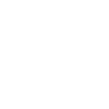
t = 0.00 s
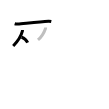
t = 3.25 s
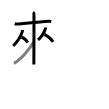
t = 6.50 s
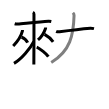
t = 9.50 s
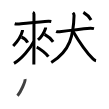
t = 12.75 s
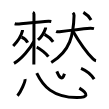
t = 16.00 s

The animated SVG that drew these frames (rendered in a browser with its animation timeline set to each time). Animation: 16 SMIL elements (animate=16); one cycle of 16.00 s.

<svg width="109px" height="109px" viewBox="0 0 px 109px" xmlns="http://www.w3.org/2000/svg" xmlns:xlink="http://www.w3.org/1999/xlink" xml:space="preserve" version="1.1"  baseProfile="full">
<path d="M14.68,23.71c0.96,0.31,2.06,0.41,3.17,0.31c5.64-0.5,22.02-2.26,30.55-2.86c1.1-0.08,1.79,0.05,2.89,0.27" style="fill:none;stroke:black;stroke-width:3;opacity:0">
  <animate attributeType="CSS" attributeName="opacity" from="0" to="1" begin="0s" dur="1s" repeatCount="Indefinite" fill="freeze" />
</path>
<path d="M22.46,29.99c0,0.41,0.05,0.75-0.07,1.22c-1.1,4.42-4.38,9.91-9.19,14.79" style="fill:none;stroke:black;stroke-width:3;opacity:0">
  <animate attributeType="CSS" attributeName="opacity" from="0" to="1" begin="1s" dur="1s" repeatCount="Indefinite" fill="freeze" />
</path>
<path d="M21.56,37.17c2.21,0.89,5.02,3.26,6.1,5.5" style="fill:none;stroke:black;stroke-width:3;opacity:0">
  <animate attributeType="CSS" attributeName="opacity" from="0" to="1" begin="2s" dur="1s" repeatCount="Indefinite" fill="freeze" />
</path>
<path d="M45.57,27.5c0,0.31,0.06,0.58-0.06,0.93c-1.04,3.05-4,8.47-7.53,11.54" style="fill:none;stroke:black;stroke-width:3;opacity:0">
  <animate attributeType="CSS" attributeName="opacity" from="0" to="1" begin="3s" dur="1s" repeatCount="Indefinite" fill="freeze" />
</path>
<path d="M44.58,34.43c3.61,1.98,6.39,4.47,8.55,7.48" style="fill:none;stroke:black;stroke-width:3;opacity:0">
  <animate attributeType="CSS" attributeName="opacity" from="0" to="1" begin="4s" dur="1s" repeatCount="Indefinite" fill="freeze" />
</path>
<path d="M32.9,12.25c0.6,0.29,1.07,1.3,1.07,1.9c0,6.15,0,46.69-0.12,50.35" style="fill:none;stroke:black;stroke-width:3;opacity:0">
  <animate attributeType="CSS" attributeName="opacity" from="0" to="1" begin="5s" dur="1s" repeatCount="Indefinite" fill="freeze" />
</path>
<path d="M33.86,41.42c-3.45,7.11-12.69,17.97-19.86,22" style="fill:none;stroke:black;stroke-width:3;opacity:0">
  <animate attributeType="CSS" attributeName="opacity" from="0" to="1" begin="6s" dur="1s" repeatCount="Indefinite" fill="freeze" />
</path>
<path d="M36.73,47.16c3.04,1.24,10.04,7.04,11.64,9.5" style="fill:none;stroke:black;stroke-width:3;opacity:0">
  <animate attributeType="CSS" attributeName="opacity" from="0" to="1" begin="7s" dur="1s" repeatCount="Indefinite" fill="freeze" />
</path>
<path d="M56.15,31.28c0.54,0.25,2.38,0.56,3.43,0.41c5.45-0.76,24.33-3.03,30.91-3.55c0.75-0.06,1.82,0.1,3.5,0.52" style="fill:none;stroke:black;stroke-width:3;opacity:0">
  <animate attributeType="CSS" attributeName="opacity" from="0" to="1" begin="8s" dur="1s" repeatCount="Indefinite" fill="freeze" />
</path>
<path d="M72.92,12.75c0.65,0.71,1.18,1.4,1.14,2.81C73.5,34.75,70.5,51,51.25,62.5" style="fill:none;stroke:black;stroke-width:3;opacity:0">
  <animate attributeType="CSS" attributeName="opacity" from="0" to="1" begin="9s" dur="1s" repeatCount="Indefinite" fill="freeze" />
</path>
<path d="M72.37,30.18c4.89,8.41,14.4,22.65,20.64,28.65c1.64,1.58,2.24,1.78,3,1.92" style="fill:none;stroke:black;stroke-width:3;opacity:0">
  <animate attributeType="CSS" attributeName="opacity" from="0" to="1" begin="10s" dur="1s" repeatCount="Indefinite" fill="freeze" />
</path>
<path d="M83.38,12.41c4.85,2.79,6.18,4.92,7.68,7.54" style="fill:none;stroke:black;stroke-width:3;opacity:0">
  <animate attributeType="CSS" attributeName="opacity" from="0" to="1" begin="11s" dur="1s" repeatCount="Indefinite" fill="freeze" />
</path>
<path d="M25.06,79.13c0.42,2.35-4.2,12.75-7.56,16.67" style="fill:none;stroke:black;stroke-width:3;opacity:0">
  <animate attributeType="CSS" attributeName="opacity" from="0" to="1" begin="12s" dur="1s" repeatCount="Indefinite" fill="freeze" />
</path>
<path d="M36.75,73.07c6.2,12.99,16,24.27,39.9,24.43c11.53,0.08,12.28-3.47,2.67-9.38" style="fill:none;stroke:black;stroke-width:3;opacity:0">
  <animate attributeType="CSS" attributeName="opacity" from="0" to="1" begin="13s" dur="1s" repeatCount="Indefinite" fill="freeze" />
</path>
<path d="M56.83,71.32c2.17,5.25,5.32,10.5,7.63,2.46" style="fill:none;stroke:black;stroke-width:3;opacity:0">
  <animate attributeType="CSS" attributeName="opacity" from="0" to="1" begin="14s" dur="1s" repeatCount="Indefinite" fill="freeze" />
</path>
<path d="M81.05,68.3c5.11,2.17,8.95,4.15,13.1,10.86" style="fill:none;stroke:black;stroke-width:3;opacity:0">
  <animate attributeType="CSS" attributeName="opacity" from="0" to="1" begin="15s" dur="1s" repeatCount="Indefinite" fill="freeze" />
</path>
</svg>
